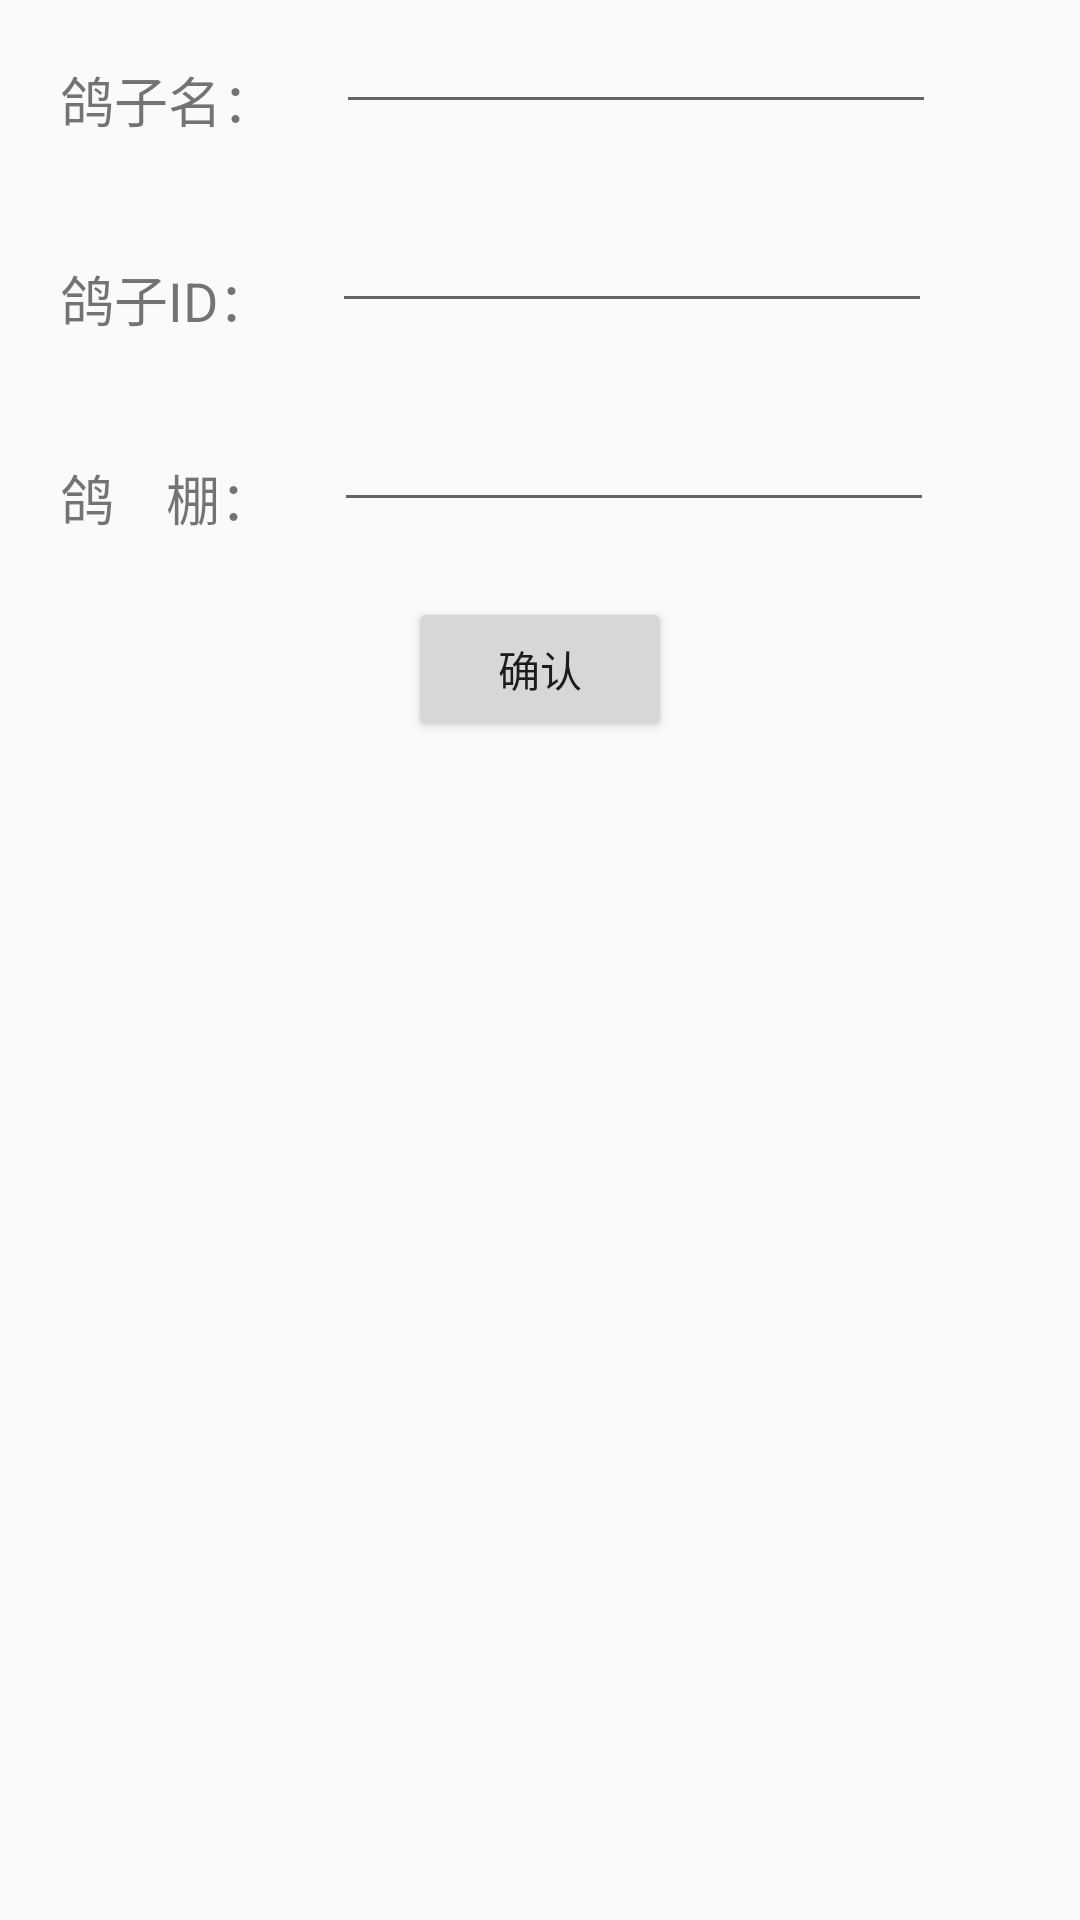

This screen was rendered from an Android layout file. Write that file and the resources it references.
<!-- AndroidManifest.xml: application theme AppTheme -->
<!-- res/layout/fragment_input.xml -->
<FrameLayout xmlns:android="http://schemas.android.com/apk/res/android"
    xmlns:tools="http://schemas.android.com/tools"
    android:layout_width="match_parent"
    android:layout_height="match_parent"
    tools:context=".ManageFragment">

    
    <LinearLayout
        android:layout_width="match_parent"
        android:layout_height="match_parent"
        android:orientation="vertical">

        <RelativeLayout
            android:layout_width="match_parent"
            android:layout_height="wrap_content">

            <TextView
                android:id="@+id/textView6"
                android:layout_width="wrap_content"
                android:layout_height="wrap_content"
                android:layout_alignParentStart="true"
                android:layout_alignParentTop="true"
                android:layout_margin="20dp"
                android:text="鸽子名："
                android:textSize="18dp" />

            <EditText
                android:id="@+id/pigeon_name"
                android:layout_width="wrap_content"
                android:layout_height="wrap_content"
                android:layout_alignParentTop="true"
                android:layout_toEndOf="@+id/textView6"
                android:width="200dp"
                android:singleLine="true" />
        </RelativeLayout>

        <RelativeLayout
            android:layout_width="match_parent"
            android:layout_height="wrap_content">

            <TextView
                android:id="@+id/textView7"
                android:layout_width="wrap_content"
                android:layout_height="wrap_content"
                android:text="鸽子ID："
                android:textSize="18dp"
                android:layout_alignParentTop="true"
                android:layout_alignParentStart="true"
                android:layout_margin="20dp" />

            <EditText
                android:id="@+id/pigeon_id"
                android:layout_width="wrap_content"
                android:layout_height="wrap_content"
                android:layout_alignParentTop="true"
                android:layout_toEndOf="@+id/textView7"
                android:width="200dp"
                android:inputType="number"
                android:singleLine="true" />
        </RelativeLayout>
        <RelativeLayout
            android:layout_width="match_parent"
            android:layout_height="wrap_content">

            <TextView
                android:id="@+id/textView8"
                android:layout_width="wrap_content"
                android:layout_height="wrap_content"
                android:text="鸽    棚："
                android:textSize="18dp"
                android:layout_alignParentTop="true"
                android:layout_alignParentStart="true"
                android:layout_margin="20dp" />

            <EditText
                android:id="@+id/shed_id"
                android:layout_width="wrap_content"
                android:layout_height="wrap_content"
                android:layout_alignParentTop="true"
                android:layout_toEndOf="@+id/textView8"
                android:width="200dp"
                android:singleLine="true" />
        </RelativeLayout>
        <Button
            android:id="@+id/commit"
            android:layout_width="wrap_content"
            android:layout_height="wrap_content"
            android:layout_alignParentBottom="true"
            android:layout_centerHorizontal="true"
            android:text="确认"
            android:layout_gravity="center_horizontal" />
    </LinearLayout>
</FrameLayout>
<!-- resources referenced by this layout -->
<resources>
  <style name="AppTheme" parent="Theme.AppCompat.Light.DarkActionBar">
          
          <item name="colorPrimary">@color/colorPrimary</item>
          <item name="colorPrimaryDark">@color/colorPrimaryDark</item>
          <item name="colorAccent">@color/colorAccent</item>
      </style>
  <!-- not gathered from this repository: default colours our renderer supplied (Android Studio template values) -->
  <color name="colorPrimary">#FF6200EE</color>
  <color name="colorPrimaryDark">#FF3700B3</color>
  <color name="colorAccent">#FF03DAC5</color>
</resources>
